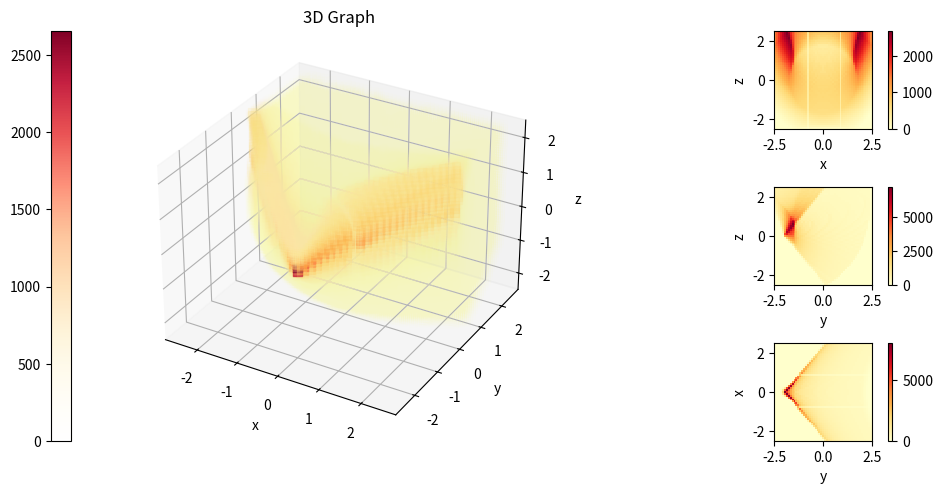

Write the Python code that produced this figure.
# -*- coding: utf-8 -*-
"""
Created on Tue Jan 30 14:07:55 2024

[redacted]
"""
import numpy as np
import matplotlib.pyplot as plt
from matplotlib.colors import LinearSegmentedColormap as LSC
# from numba import njit
# from timeit import default_timer as timer
# import psutil
# import os


'''
Function 4 (Richard) Generate set of points corresponding to cones: 
    From the output of Function 3, generate a set of points that correspond to 
    those populated by the surfaces of cones. 
    Output: [[x, y, z], [x, y, z] ...]
'''

#if we had a single xyz point, this is the operation we want to carry out. 

# def cone(x,y,theta):
#     z=np.sqrt(np.add(np.square(x),np.square(y)))
#     z=np.einsum('jk,i',z,1/np.tan(theta))
#     return z
    
#since N>P, for loop through P instead of N, apply N using Numpy for each xyz row of points

# @njit(parallel=True)
def cones_generator(a, p, xmin, xmax, ymin, ymax, Lmax=2.5):
    '''
    Ensure all inputs bare the same energy units, especially the electron 
    rest energy E=Me*c^2
    Parameters
    ----------
    a : array
        The initial photon energy.
    p : float
        The energy deposited during the compton scatter.
    xmin : float
        The energy of the scattered photon.
    xmax : float
        The rest energy of the electron
    ymin : float
        somethin
    Lmax: float
        the upper limit on the modulus of all x y and z values.
    Returns
    -------
    theta : Float
        The angle of the compton cone from the w axis. 
    theta_err : Float
        The error on the angle as derived from the compton energy equation.
    '''
    x = np.linspace(xmin, xmax, p)
    y = np.linspace(ymin, ymax, p)
    u, v = np.meshgrid(x, y)
    r = np.multiply(p**2,a.shape[0])
    theta = a[:, 0]
    # w = cone(u, v, theta)
    w=np.sqrt(np.add(np.square(u),np.square(v)))
    w=np.einsum('jk,i',w,1/np.tan(theta))
    
    vector = np.array([np.tile(u, (w.shape[0],1,1)),
                        np.tile(v, (w.shape[0],1,1)), w]).T
    
    rotMatrix = np.array([[a[:,14], a[:,17], a[:,20]],
                          [a[:,15], a[:,18], a[:,21]],
                          [a[:,16], a[:,19], a[:,22]]]).T
    # print(vector)
    vector = np.einsum('...jk,...j', rotMatrix, vector)
    vector += a[:, 2:5]
    vector = vector.reshape((r, 3))
    vector = np.delete(vector, np.where(np.abs(vector)>Lmax)[0], axis=0)
    # lmu = process.memory_info().rss - base_memory_usage
    # print(f'memory used {lmu}')
    return vector


''' Building voxel grid '''
def build_voxels(dnsy=51, lim=2.5):
    # dnsy number density operator
    # lim  extension of area in all directions from origin
    voxel_r = lim/dnsy  # voxel radius
    x = np.linspace(-lim+voxel_r, lim-voxel_r, dnsy, endpoint=True)
    y, z = x, x  # cube dimensions
    h, v, d = np.meshgrid(x, y, z, sparse=False)  # Horizontal, vertical, depth
    data = np.zeros((dnsy, dnsy, dnsy))  # empty dataset
    return h, v, d, data, voxel_r, dnsy, lim



def voxel_fit(h, v, d, xyz, shape, voxel_r):
    '''Fitting into voxels'''
    # usually cone_points will be xyz
    data1 = np.zeros(shape)  # temporary dataset
    cs = np.digitize(xyz, h[0, :, 0]+voxel_r, right=True)
    # returns indices for xyz bins to fit into voxels
    np.add.at(data1, (cs[:, 1], cs[:, 0], cs[:, 2]), 1)  # if dupe
    # adds 1 to every voxel specified, including duplicate indices
    return data1

if __name__ == "__main__":

    try:
        plt.close()
    finally:
        pass
    
    #test data
    N = 1000
    theta = np.pi*np.linspace(20,50, N)/180
    x1 = np.linspace(0,0, N)
    y1 = np.linspace(-2,-2, N)
    z1 = np.linspace(0,0, N)
    null = np.linspace(0,0,N)
    one = np.linspace(1,1,N)
    T = np.linspace(0, np.pi/2, N)
    rotation = 1
    if rotation == 1: # x-rotation
        R11, R12, R13 = one, null, null
        R21, R22, R23 = null, one*np.cos(T), -one*np.sin(T)
        R31, R32, R33 = null, one*np.sin(T), one*np.cos(T)
    if rotation == 2: #y-rotation
        R11, R12, R13 = one*np.cos(T),null, one*np.sin(T)
        R21, R22, R23 = null, one, null
        R31, R32, R33 = -one*np.sin(T), null, one*np.cos(T)
    if rotation == 3: #z-rotation
        R11, R12, R13 = one*np.cos(T), -one*np.sin(T), null
        R21, R22, R23 = one*np.sin(T), one*np.cos(T), null
        R31, R32, R33 = null, null, one
    array_in_test = np.zeros((N,32))
    array_in_test[:,0] = theta
    array_in_test[:,14] = R11
    array_in_test[:,15] = R12
    array_in_test[:,16] = R13
    array_in_test[:,17] = R21
    array_in_test[:,18] = R22
    array_in_test[:,19] = R23
    array_in_test[:,20] = R31
    array_in_test[:,21] = R32
    array_in_test[:,22] = R33
    array_in_test[:,2] = x1
    array_in_test[:,3] = y1
    array_in_test[:,4] = z1

    h, v, d, data, voxel_r, dnsy, lim = build_voxels(51, 2.5)
    # process = psutil.Process(os.getpid())
    # base_memory_usage = process.memory_info().rss
    # start = timer()
    points = cones_generator(array_in_test, 100, -2.5, 2.5, -2.5, 2.5)
    data = voxel_fit(h, v, d, points, data.shape, voxel_r)

    # for n in np.linspace(0, N, 20):
    #     points = cones_generator(array_in_test[int(n):int(n+N/20)], 100, -2.5, 2.5, -2.5, 2.5)
    #     data += voxel_fit(h, v, d, points)
    # print(f"{timer()-start}", "seconds")
    # lmu = process.memory_info().rss - base_memory_usage
    # print(f'memory used {lmu}')


    ''' Drawing all that '''
    fig, ax = plt.subplot_mosaic([[1, 1, 2], [1, 1, 3], [1, 1, 4]], figsize=(10, 5),
                 per_subplot_kw={1: {'projection': '3d', 'xlabel': 'x', 'ylabel': 'y', 'zlabel': 'z'},
                                 2: {'aspect': 'equal', 'xlabel': 'x', 'ylabel': 'z'},
                                 3: {'aspect': 'equal', 'xlabel': 'y', 'ylabel': 'z'},
                                 4: {'aspect': 'equal', 'xlabel': 'y', 'ylabel': 'x'}})

    try:  # Colour map creation in try to prevent recreation error
        color_array = plt.get_cmap('YlOrRd')(range(256))
        color_array[:, -1] = np.linspace(0.0, 1.0, 256)
        map_object = LSC.from_list(name='YlOrRd_alpha2', colors=color_array)
        plt.colormaps.register(cmap=map_object)
    except ValueError:
        pass

    XYZ = ax[1].scatter(h, v, d, marker='s', s=2000/dnsy, c=data, cmap="YlOrRd_alpha2")
    plt.colorbar(XYZ, location='left')


    mid = int((dnsy-1)/2)
    var = int(mid/5)
    # XZ = ax[2].pcolormesh(h[0], d[0], np.sum(data, axis=0), cmap="YlOrRd")
    XZ = ax[2].pcolormesh(h[0], d[0], np.sum(data[mid-var:mid+var+1, :, :], axis=0), cmap="YlOrRd")
    cb2 = plt.colorbar(XZ)  # X-Z and Y-Z colour maps
    # YZ = ax[3].pcolormesh(h[0], d[0], np.sum(data, axis=1), cmap="YlOrRd")
    YZ = ax[3].pcolormesh(h[0], d[0], np.sum(data[:, mid-var:mid+var+1, :], axis=1), cmap="YlOrRd")
    cb3 = plt.colorbar(YZ)
    XY = ax[4].pcolormesh(h[0], d[0], np.sum(data[:, :, mid-var:mid+var+1], axis=2), cmap="YlOrRd")
    cb4 = plt.colorbar(XY)

    ax[1].set_title('3D Graph')
    ax[1].set_zlim(-lim, lim)
    plt.tight_layout()
    plt.show()
